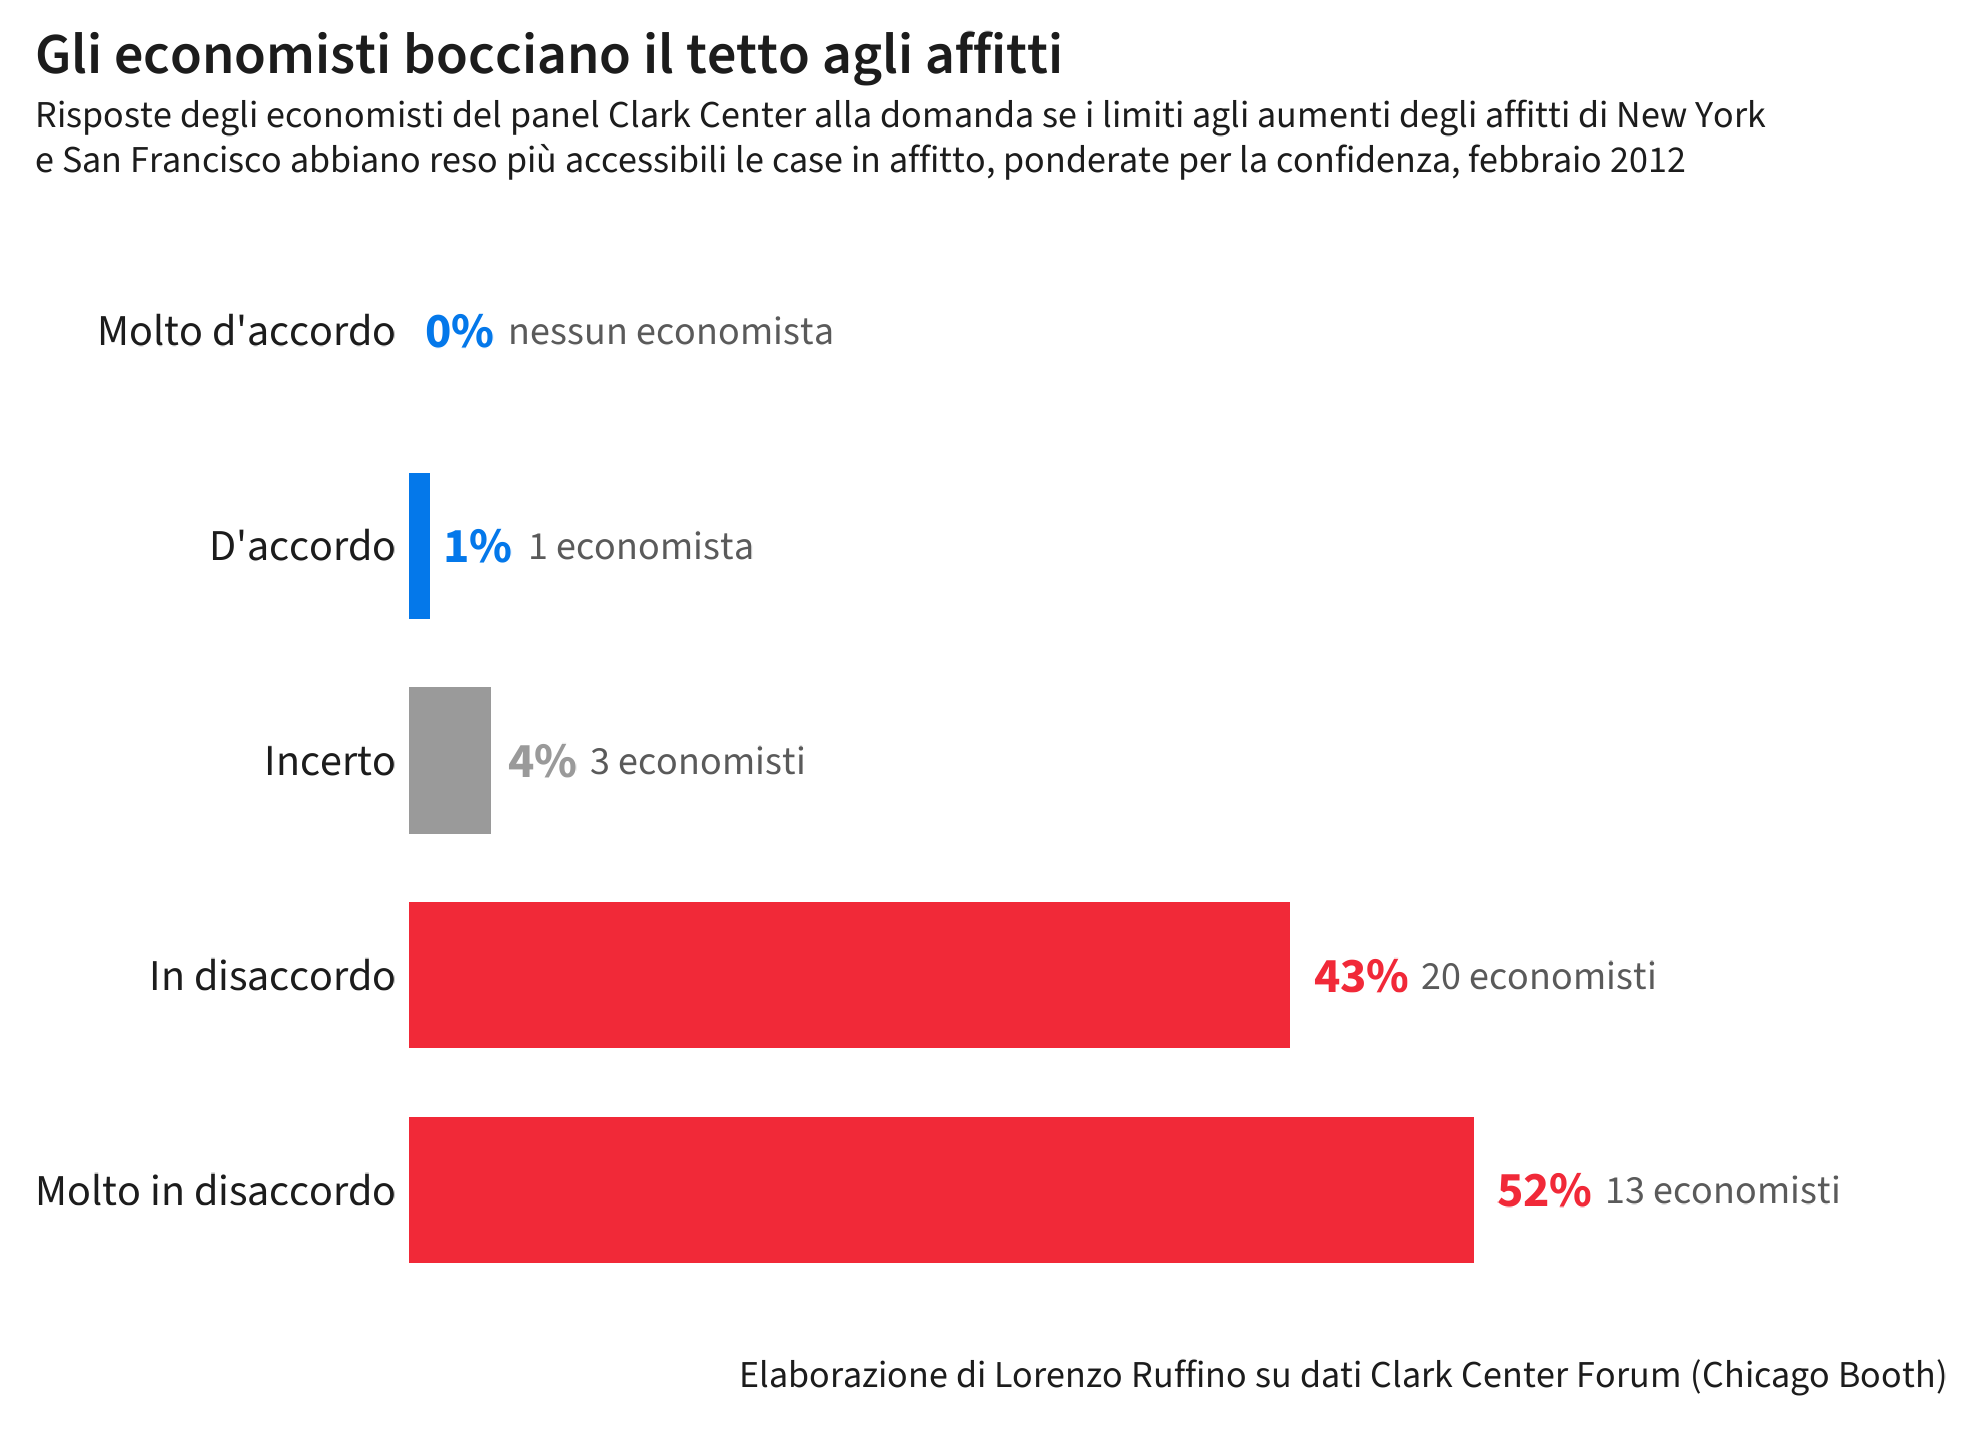

The data file committed next to this chart (first rows):
risposta, n, ponderata
Molto d'accordo, 0, 0
D'accordo, 1, 1
Incerto, 3, 4
In disaccordo, 20, 43
Molto in disaccordo, 13, 52
